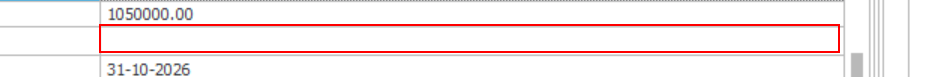
Task: The process involves the automated registration and monitoring of Vendor Guarantees, including the extraction and validation of guarantee details from vendor-submitted documents and Purchase Orders, updating guarantee records in Xpedeon and the Bank Guarantee Tracker, tracking recovery balances, monitoring guarantee expiries, and triggering reminder notifications to relevant stakeholders until the guarantee is recovered, released, or closed.
Workflow: SelectDate

Step 1: type "22" into the cell 'Dated Record 0' (xpedeonenterprise.net.exe)

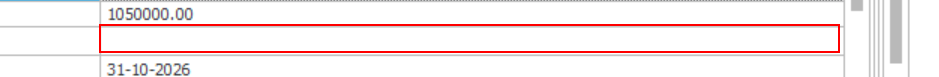
Step 2: click on the cell 'Dated Record 0' (xpedeonenterprise.net.exe)

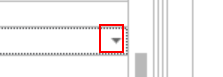
Step 3: click on the push button 'Open' (xpedeonenterprise.net.exe)

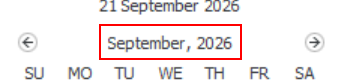
Step 4: click on the push button '*, 2026' (xpedeonenterprise.net.exe)

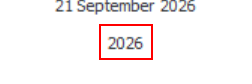
Step 5: click on the push button '20*' (xpedeonenterprise.net.exe)

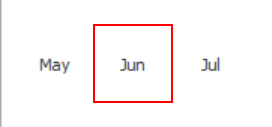
Step 6: click on the list item 'July, 2026' (xpedeonenterprise.net.exe)
